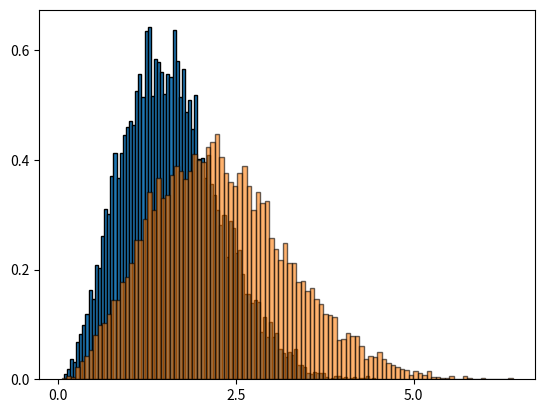

Python code for this plot: (Note: this script raises an exception after producing the figure.)
# -*- coding: utf-8 -*-
"""
Created on Sun Apr 10 22:59:14 2022

[redacted]
"""

import numpy as np
import matplotlib.pyplot as plt

def niceFigure(useLatex=True):
    from matplotlib import rcParams
    plt.rcParams.update({'font.size':30})
    if useLatex is True:
        plt.rc('text', usetex=True)
        plt.rcParams['text.latex.preamble'] = [r"\usepackage{amsmath}"]
    rcParams['xtick.direction'] = 'out'
    rcParams['ytick.direction'] = 'out'
    rcParams['xtick.major.width'] = 1
    rcParams['ytick.major.width'] = 1
    return



#creating randomly distributed velocities: normally distributed with mu = 0, sigma = 1
vx = np.random.normal(0,1,10000)
vy = np.random.normal(0,1,10000)
vz = np.random.normal(0,1,10000)

#average 3D velocity
v = np.sqrt(vx**2 + vy**2 + vz**2)

#histogram of the simulated counts for average v
n, bins, patches = plt.hist(v, 100, density = True, edgecolor = 'black')

#now we define the theoretical shape of the distribution (maxwell boltzmann v distribution)
xvals = np.linspace(0,6)
def f(x):
    const = (4*np.pi)/((2*np.pi)**(3/2))
    return const*x**2*np.e**(-x**2/2)

#another set of randomly generated velocities (same paramaters as above)
vx2 = np.random.normal(0,1,10000)
vy2 = np.random.normal(0,1,10000)
vz2 = np.random.normal(0,1,10000)

#average speed of the randomly sampled relative velocity distribution (vrel = |v1 - v2|)
vrel = np.sqrt((vx - vx2)**2 + (vy - vy2)**2 + (vz - vz2)**2)

#histogram of the relative velocity counts
n, bins, patches = plt.hist(vrel, 100, density = True, edgecolor = 'black', alpha = 0.6)

#theoretical relative velocity function
def frel(x):
    const = (4*np.pi)/((2*2*np.pi)**(3/2))
    return const*x**2*np.e**(-x**2/4)

#plotting both theoretical curves
niceFigure(True)
plt.plot(xvals,f(xvals), color = 'red', label = '$\\vec{v}$ distribution')
plt.plot(xvals,frel(xvals), label = '$\\vec{v_{rel}}$ distribution')
plt.xlabel('Velocity (arb. units)')
plt.ylabel('Counts')
plt.legend()
plt.savefig('relvelex.png', format = 'png', dpi = 200, bbox_inches = 'tight')
plt.show()